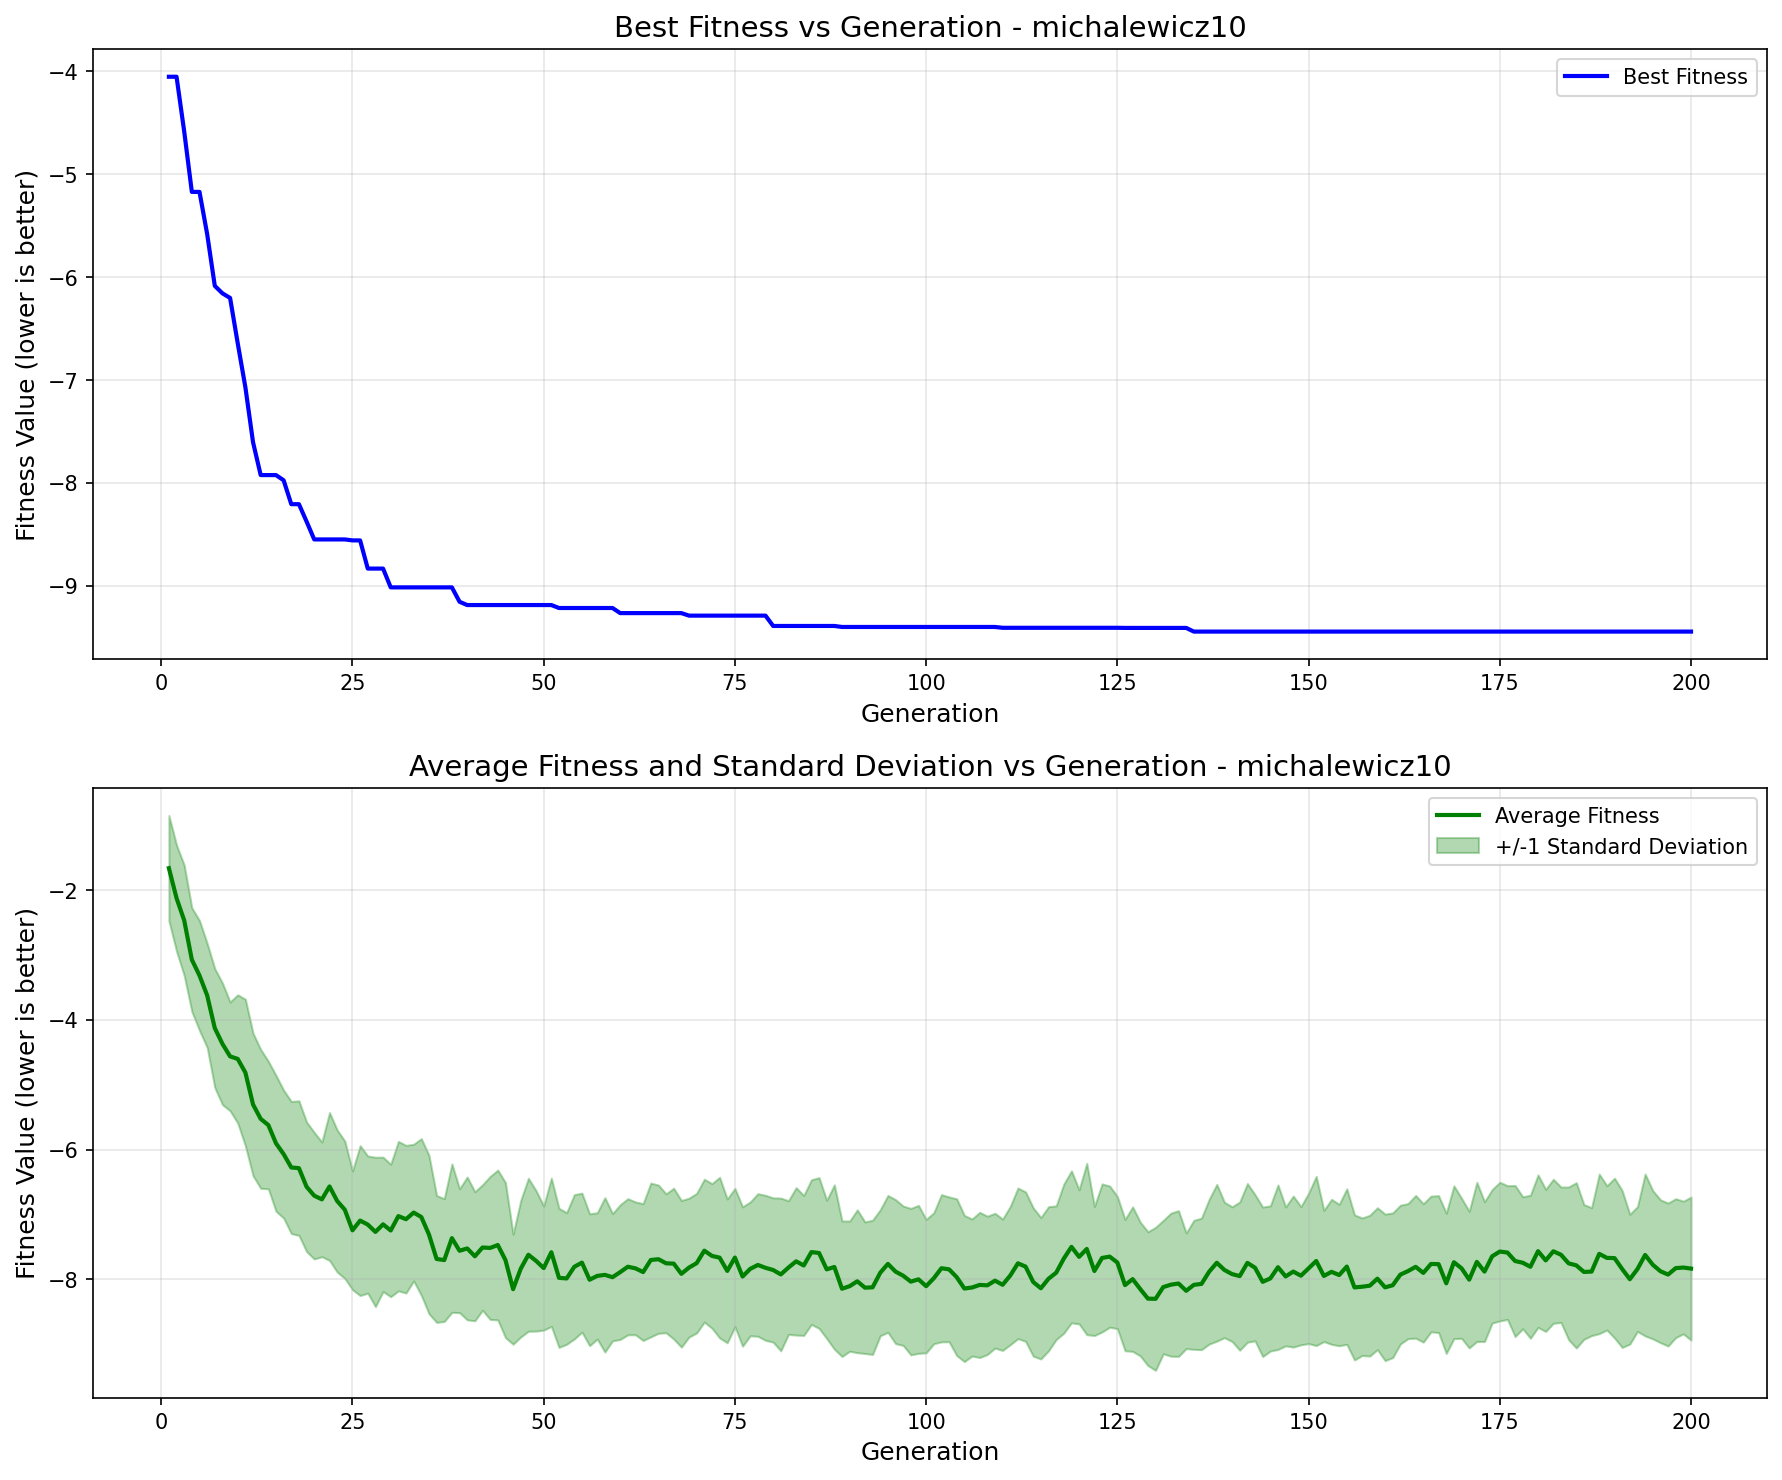

Source data for this figure (header and first rows):
generation, best_fitness, best_individual, mean_fitness, std_dev
1, -4.052, [1.4194797322464294, 1.558765678049927, …, -1.66, 0.8124
2, -4.052, [1.4194797322464294, 1.558765678049927, …, -2.122, 0.8189
3, -4.583, [3.5001191684960506, 1.555027013834886, …, -2.464, 0.8518
4, -5.171, [3.5001191684960506, 1.555027013834886, …, -3.071, 0.7996
5, -5.171, [3.5001191684960506, 1.555027013834886, …, -3.315, 0.848
6, -5.58, [2.037311915292697, 1.555027013834886, 1…, -3.621, 0.8037
7, -6.084, [2.037311915292697, 1.555027013834886, 1…, -4.126, 0.9171
8, -6.157, [2.037311915292697, 1.555027013834886, 5…, -4.369, 0.9376
9, -6.202, [2.037311915292697, 1.555027013834886, 1…, -4.562, 0.8393
10, -6.643, [2.037311915292697, 7.832784815319515, 1…, -4.602, 0.9893
11, -7.07, [3.3130325901992164, 1.555027013834886, …, -4.812, 1.131
12, -7.604, [2.037311915292697, 7.832784815319515, 1…, -5.304, 1.099
13, -7.923, [2.037311915292697, 7.832784815319515, 1…, -5.526, 1.071
14, -7.923, [2.037311915292697, 7.832784815319515, 1…, -5.621, 0.9837
15, -7.923, [2.037311915292697, 7.832784815319515, 1…, -5.903, 1.048
16, -7.974, [2.221144259861202, 1.555027013834886, 1…, -6.07, 0.9861
17, -8.206, [2.037311915292697, 1.555027013834886, 1…, -6.276, 1.019
18, -8.206, [2.037311915292697, 1.555027013834886, 1…, -6.286, 1.038
19, -8.375, [2.221144259861202, 1.555027013834886, 1…, -6.573, 0.9989
20, -8.549, [2.221144259861202, 1.555027013834886, 1…, -6.711, 0.9765
21, -8.549, [2.221144259861202, 1.555027013834886, 1…, -6.767, 0.8845
22, -8.549, [2.221144259861202, 1.555027013834886, 1…, -6.569, 1.141
23, -8.549, [2.221144259861202, 1.555027013834886, 1…, -6.793, 1.096
24, -8.549, [2.221144259861202, 1.555027013834886, 1…, -6.928, 1.059
25, -8.558, [2.221144259861202, 1.555027013834886, 1…, -7.245, 0.9154
26, -8.558, [2.221144259861202, 1.555027013834886, 1…, -7.095, 1.156
27, -8.832, [2.221144259861202, 1.555027013834886, 1…, -7.156, 1.058
28, -8.832, [2.221144259861202, 1.555027013834886, 1…, -7.269, 1.152
29, -8.832, [2.221144259861202, 1.555027013834886, 1…, -7.153, 1.037
30, -9.015, [2.221144259861202, 1.555027013834886, 1…, -7.248, 1.022
31, -9.015, [2.221144259861202, 1.555027013834886, 1…, -7.026, 1.153
32, -9.015, [2.221144259861202, 1.555027013834886, 1…, -7.073, 1.139
33, -9.015, [2.221144259861202, 1.555027013834886, 1…, -6.971, 1.054
34, -9.015, [2.221144259861202, 1.555027013834886, 1…, -7.039, 1.209
35, -9.015, [2.221144259861202, 1.555027013834886, 1…, -7.31, 1.222
36, -9.015, [2.221144259861202, 1.555027013834886, 1…, -7.687, 0.9786
37, -9.015, [2.221144259861202, 1.555027013834886, 1…, -7.704, 0.9476
38, -9.015, [2.221144259861202, 1.555027013834886, 1…, -7.366, 1.145
39, -9.155, [2.221144259861202, 1.555027013834886, 1…, -7.56, 0.9554
40, -9.187, [2.221144259861202, 1.555027013834886, 1…, -7.524, 1.102
41, -9.187, [2.221144259861202, 1.555027013834886, 1…, -7.645, 0.9955
42, -9.187, [2.221144259861202, 1.555027013834886, 1…, -7.51, 0.9678
43, -9.187, [2.221144259861202, 1.555027013834886, 1…, -7.517, 1.103
44, -9.187, [2.221144259861202, 1.555027013834886, 1…, -7.472, 1.156
45, -9.187, [2.221144259861202, 1.555027013834886, 1…, -7.704, 1.195
46, -9.187, [2.221144259861202, 1.555027013834886, 1…, -8.153, 0.8487
47, -9.187, [2.221144259861202, 1.555027013834886, 1…, -7.837, 1.053
48, -9.187, [2.221144259861202, 1.555027013834886, 1…, -7.622, 1.18
49, -9.187, [2.221144259861202, 1.555027013834886, 1…, -7.716, 1.084
50, -9.187, [2.221144259861202, 1.555027013834886, 1…, -7.827, 0.9576
51, -9.187, [2.221144259861202, 1.555027013834886, 1…, -7.583, 1.144
52, -9.215, [2.221144259861202, 1.555027013834886, 1…, -7.978, 1.072
53, -9.215, [2.221144259861202, 1.555027013834886, 1…, -7.987, 1.015
54, -9.215, [2.221144259861202, 1.555027013834886, 1…, -7.808, 1.113
55, -9.215, [2.221144259861202, 1.555027013834886, 1…, -7.743, 1.072
56, -9.215, [2.221144259861202, 1.555027013834886, 1…, -8.007, 1.017
57, -9.215, [2.221144259861202, 1.555027013834886, 1…, -7.948, 0.9744
58, -9.215, [2.221144259861202, 1.555027013834886, 1…, -7.932, 1.19
59, -9.215, [2.221144259861202, 1.555027013834886, 1…, -7.968, 0.982
60, -9.265, [2.221144259861202, 1.555027013834886, 1…, -7.89, 1.039
... 140 more rows
